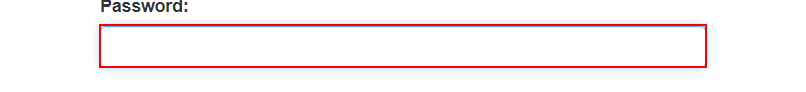
Workflow: Main

Step 1: type [pass] into the text box 'password'

Step 2: click on the button (no picture)

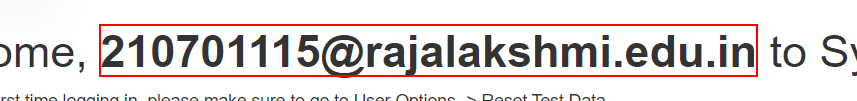
Step 3: Find Element 'STRONG' on the text

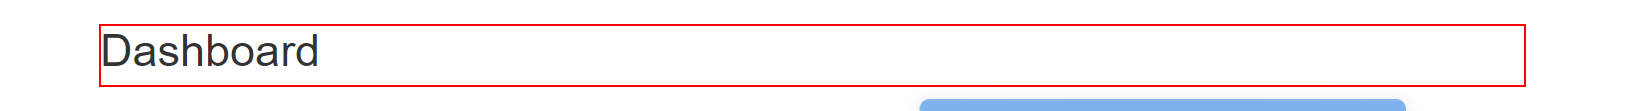
Step 4: Wait Element Vanish 'H1' on the heading